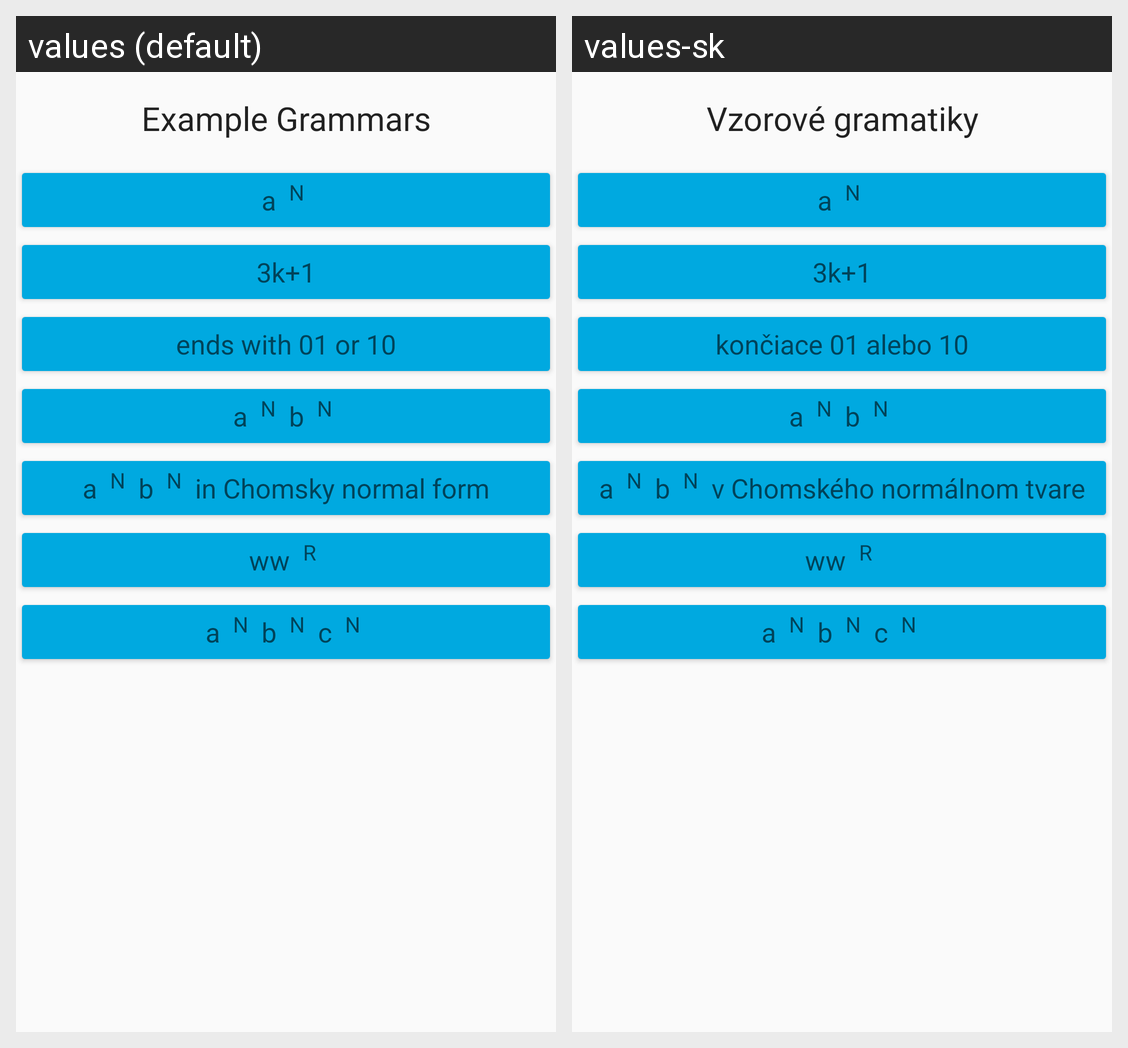

Strings drawn on this Android screen and how each of the app's shown locales translates them:
Android screen res/layout/dialog_main_example_grammar.xml rendered under 2 locales, left to right: values (default), values-sk. Device: Nexus 5 (rendered at 1080×1920; each locale shown at half size, 540×960, under a caption strip naming it); theme AppTheme.
Strings drawn on this screen, with the default value and each locale's value (text and hints the layout hard-codes, and strings that could not be matched under every locale, appear in the picture but are not listed):

example_grammar
  values: Example Grammars
  values-sk: Vzorové gramatiky

example_grammar2
  values: 3k+1
  values-sk: 3k+1

example_grammar3
  values: ends with 01 or 10
  values-sk: končiace 01 alebo 10
